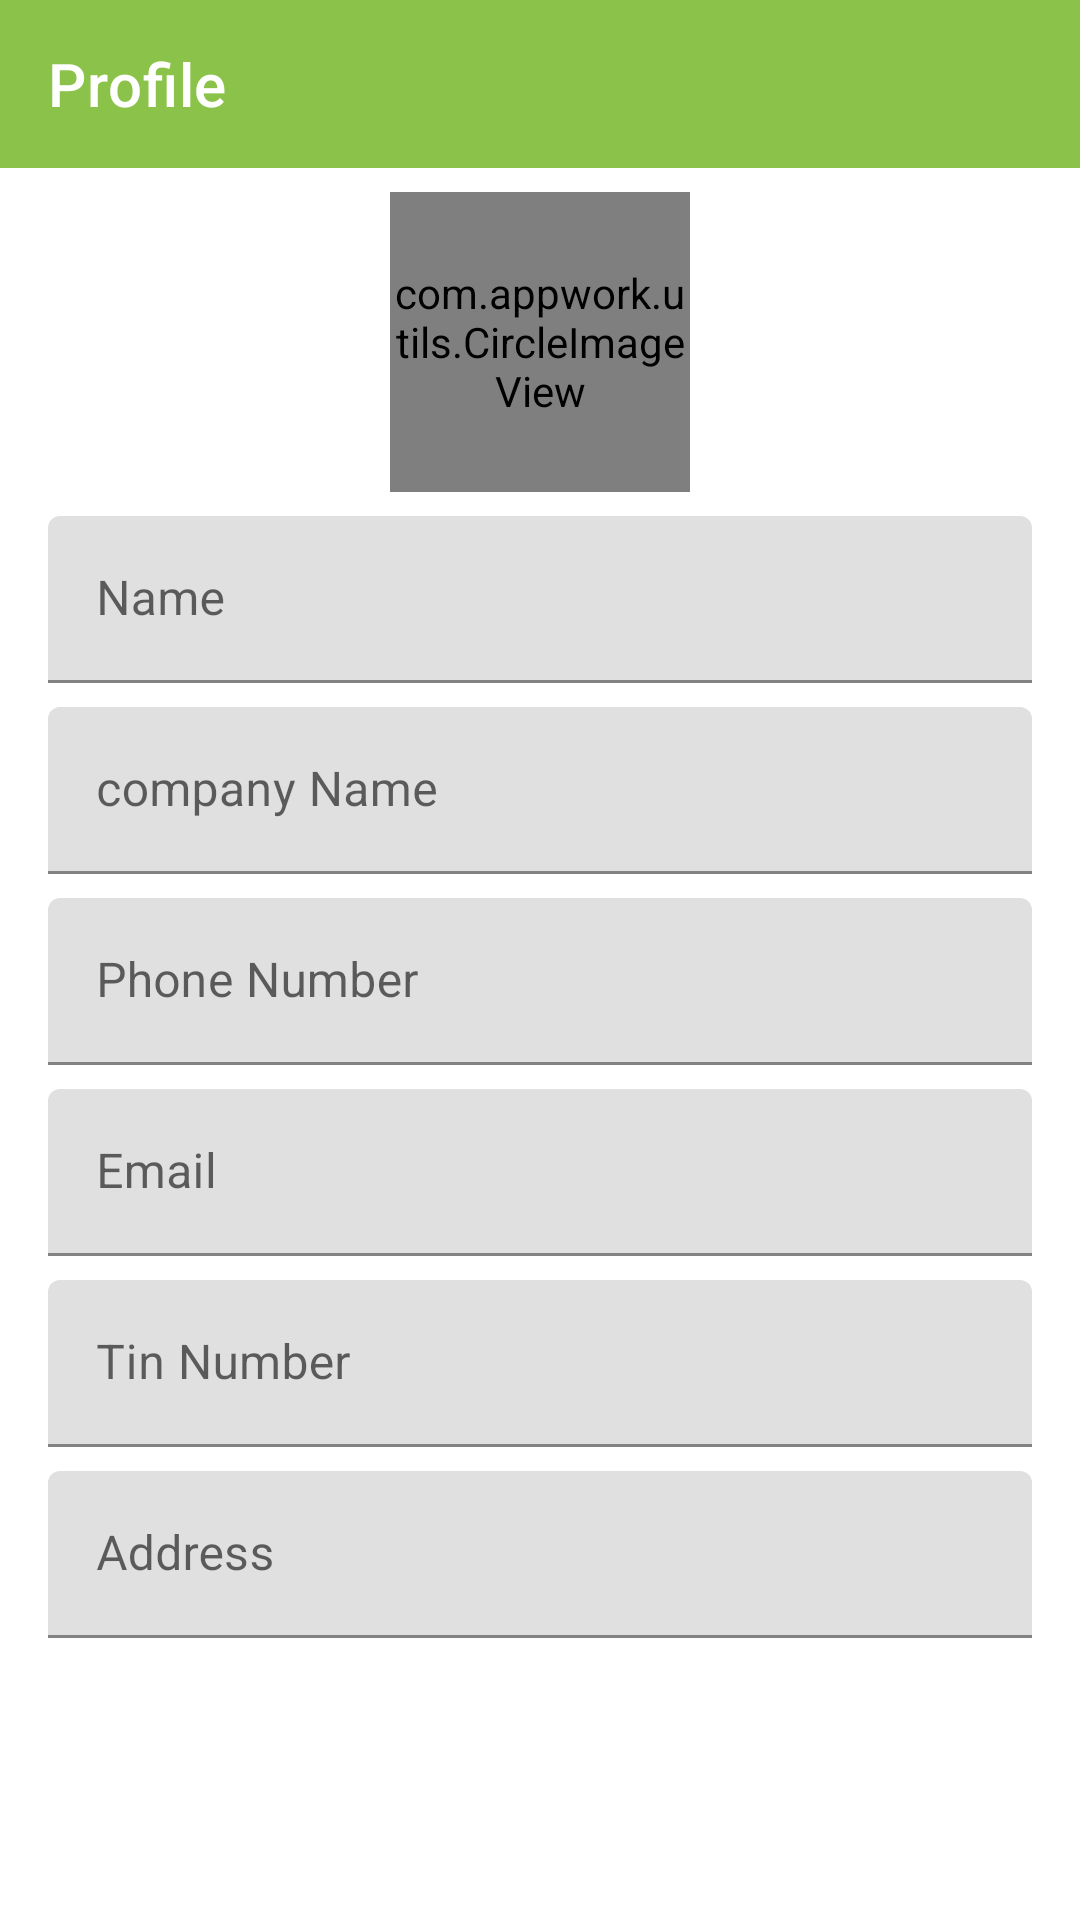

Reconstruct the res/layout file that produces this screen, plus the resources it refers to.
<!-- AndroidManifest.xml: activity theme AppTheme.NoActionBar -->
<!-- res/layout/activity_profile.xml -->
<?xml version="1.0" encoding="utf-8"?>
<androidx.constraintlayout.widget.ConstraintLayout xmlns:android="http://schemas.android.com/apk/res/android"
    xmlns:app="http://schemas.android.com/apk/res-auto"
    xmlns:tools="http://schemas.android.com/tools"
    android:layout_width="match_parent"
    android:layout_height="match_parent"
    tools:context=".ProfileActivity"
    android:id="@+id/profile_cont">

    <Button
        android:id="@+id/btnUpdate"
        android:layout_width="0dp"
        android:layout_height="wrap_content"
        android:layout_marginStart="16dp"
        android:layout_marginEnd="16dp"
        android:text="Update Profile"
        android:visibility="gone"
        app:layout_constraintBottom_toBottomOf="parent"
        app:layout_constraintEnd_toEndOf="parent"
        app:layout_constraintStart_toStartOf="parent" />

    <ScrollView
        android:layout_width="match_parent"
        android:layout_height="0dp"
        android:fillViewport="true"
        android:fitsSystemWindows="true"
        app:layout_constraintBottom_toTopOf="@+id/btnUpdate"
        app:layout_constraintEnd_toEndOf="parent"
        app:layout_constraintStart_toStartOf="parent"
        app:layout_constraintTop_toBottomOf="@+id/appBarLayout">

        <androidx.constraintlayout.widget.ConstraintLayout
            android:layout_width="match_parent"
            android:layout_height="wrap_content"
            android:paddingBottom="16dp">

            <com.appwork.utils.CircleImageView
                android:id="@+id/imageViewProfile"
                android:layout_width="100dp"
                android:layout_height="100dp"
                android:layout_marginStart="8dp"
                android:layout_marginTop="8dp"
                android:layout_marginEnd="8dp"
                app:layout_constraintEnd_toEndOf="parent"
                app:layout_constraintStart_toStartOf="parent"
                app:layout_constraintTop_toTopOf="parent"
                app:srcCompat="@drawable/ic_user" />


            <com.google.android.material.textfield.TextInputLayout
                android:id="@+id/tilName"
                android:layout_width="0dp"
                android:layout_height="wrap_content"
                android:layout_marginStart="16dp"
                android:layout_marginTop="8dp"
                android:layout_marginEnd="16dp"
                app:layout_constraintEnd_toEndOf="parent"
                app:layout_constraintStart_toStartOf="parent"
                app:layout_constraintTop_toBottomOf="@+id/imageViewProfile">

                <com.google.android.material.textfield.TextInputEditText
                    android:id="@+id/edtName"
                    android:layout_width="match_parent"
                    android:layout_height="wrap_content"
                    android:focusable="false"
                    android:hint="Name"
                    android:inputType="none"
                    android:selectAllOnFocus="true"
                    android:singleLine="true" />
            </com.google.android.material.textfield.TextInputLayout>

            <com.google.android.material.textfield.TextInputLayout
                android:id="@+id/tilCompany"
                android:layout_width="0dp"
                android:layout_height="wrap_content"
                android:layout_marginStart="16dp"
                android:layout_marginTop="8dp"
                android:layout_marginEnd="16dp"
                app:layout_constraintEnd_toEndOf="parent"
                app:layout_constraintStart_toStartOf="parent"
                app:layout_constraintTop_toBottomOf="@+id/tilName">

                <com.google.android.material.textfield.TextInputEditText
                    android:id="@+id/edtCompany"
                    android:layout_width="match_parent"
                    android:layout_height="wrap_content"
                    android:focusable="false"
                    android:hint="company Name"
                    android:inputType="none"
                    android:singleLine="true" />
            </com.google.android.material.textfield.TextInputLayout>

            <com.google.android.material.textfield.TextInputLayout
                android:id="@+id/tilContact"
                android:layout_width="0dp"
                android:layout_height="wrap_content"
                android:layout_marginStart="16dp"
                android:layout_marginTop="8dp"
                android:layout_marginEnd="16dp"
                app:layout_constraintEnd_toEndOf="parent"
                app:layout_constraintStart_toStartOf="parent"
                app:layout_constraintTop_toBottomOf="@+id/tilCompany">

                <com.google.android.material.textfield.TextInputEditText
                    android:id="@+id/edtContact"
                    android:layout_width="match_parent"
                    android:layout_height="wrap_content"
                    android:digits="1234567890"
                    android:hint="Phone Number"
                    android:inputType="none"
                    android:focusable="false"
                    android:singleLine="true" />
            </com.google.android.material.textfield.TextInputLayout>

            <com.google.android.material.textfield.TextInputLayout
                android:id="@+id/tilTinNumber"
                android:layout_width="0dp"
                android:layout_height="wrap_content"
                android:layout_marginStart="16dp"
                android:layout_marginTop="8dp"
                android:layout_marginEnd="16dp"
                app:layout_constraintEnd_toEndOf="parent"
                app:layout_constraintStart_toStartOf="parent"
                app:layout_constraintTop_toBottomOf="@+id/tilEmail">

                <com.google.android.material.textfield.TextInputEditText
                    android:id="@+id/edtTinNumber"
                    android:layout_width="match_parent"
                    android:layout_height="wrap_content"
                    android:hint="Tin Number"
                    android:inputType="none"
                    android:focusable="false"
                    android:singleLine="true" />
            </com.google.android.material.textfield.TextInputLayout>

            <com.google.android.material.textfield.TextInputLayout
                android:id="@+id/tilEmail"
                android:layout_width="0dp"
                android:layout_height="wrap_content"
                android:layout_marginStart="16dp"
                android:layout_marginTop="8dp"
                android:layout_marginEnd="16dp"
                app:layout_constraintEnd_toEndOf="parent"
                app:layout_constraintStart_toStartOf="parent"
                app:layout_constraintTop_toBottomOf="@+id/tilContact">

                <com.google.android.material.textfield.TextInputEditText
                    android:id="@+id/edtEmail"
                    android:layout_width="match_parent"
                    android:layout_height="wrap_content"
                    android:hint="Email"
                    android:inputType="none"
                    android:focusable="false"
                    android:singleLine="true" />
            </com.google.android.material.textfield.TextInputLayout>

            <com.google.android.material.textfield.TextInputLayout
                android:id="@+id/tilAddress"
                android:layout_width="0dp"
                android:layout_height="wrap_content"
                android:layout_marginStart="16dp"
                android:layout_marginTop="8dp"
                android:layout_marginBottom="8dp"
                android:layout_marginEnd="16dp"
                app:layout_constraintEnd_toEndOf="parent"
                app:layout_constraintStart_toStartOf="parent"
                app:layout_constraintTop_toBottomOf="@+id/tilTinNumber">

                <com.google.android.material.textfield.TextInputEditText
                    android:id="@+id/edtAddress"
                    android:layout_width="match_parent"
                    android:layout_height="wrap_content"
                    android:ellipsize="end"
                    android:focusable="false"
                    android:hint="Address"
                    android:inputType="none"
                    android:maxLines="2"
                    android:singleLine="true" />
            </com.google.android.material.textfield.TextInputLayout>

        </androidx.constraintlayout.widget.ConstraintLayout>
    </ScrollView>

    <com.google.android.material.appbar.AppBarLayout
        android:id="@+id/appBarLayout"
        android:layout_width="match_parent"
        android:layout_height="wrap_content"
        app:layout_constraintEnd_toEndOf="parent"
        app:layout_constraintStart_toStartOf="parent"
        app:layout_constraintTop_toTopOf="parent">

        <androidx.appcompat.widget.Toolbar
            android:id="@+id/tl_profile"
            android:layout_width="match_parent"
            android:layout_height="?actionBarSize"
            android:background="@color/colorPrimary"
            app:navigationIcon="@drawable/ic_arrow_back"
            app:title="Profile"
            app:titleTextColor="@android:color/white" />
    </com.google.android.material.appbar.AppBarLayout>

</androidx.constraintlayout.widget.ConstraintLayout>
<!-- resources referenced by this layout -->
<resources>
  <color name="colorPrimary">#8BC34A</color>
  <style name="AppTheme.NoActionBar">
          
          <item name="windowActionBar">false</item>
          <item name="android:textColorSecondary">@color/colorWhite</item>
          <item name="windowNoTitle">true</item>
      </style>
  <color name="colorWhite">#ffffff</color>
</resources>
